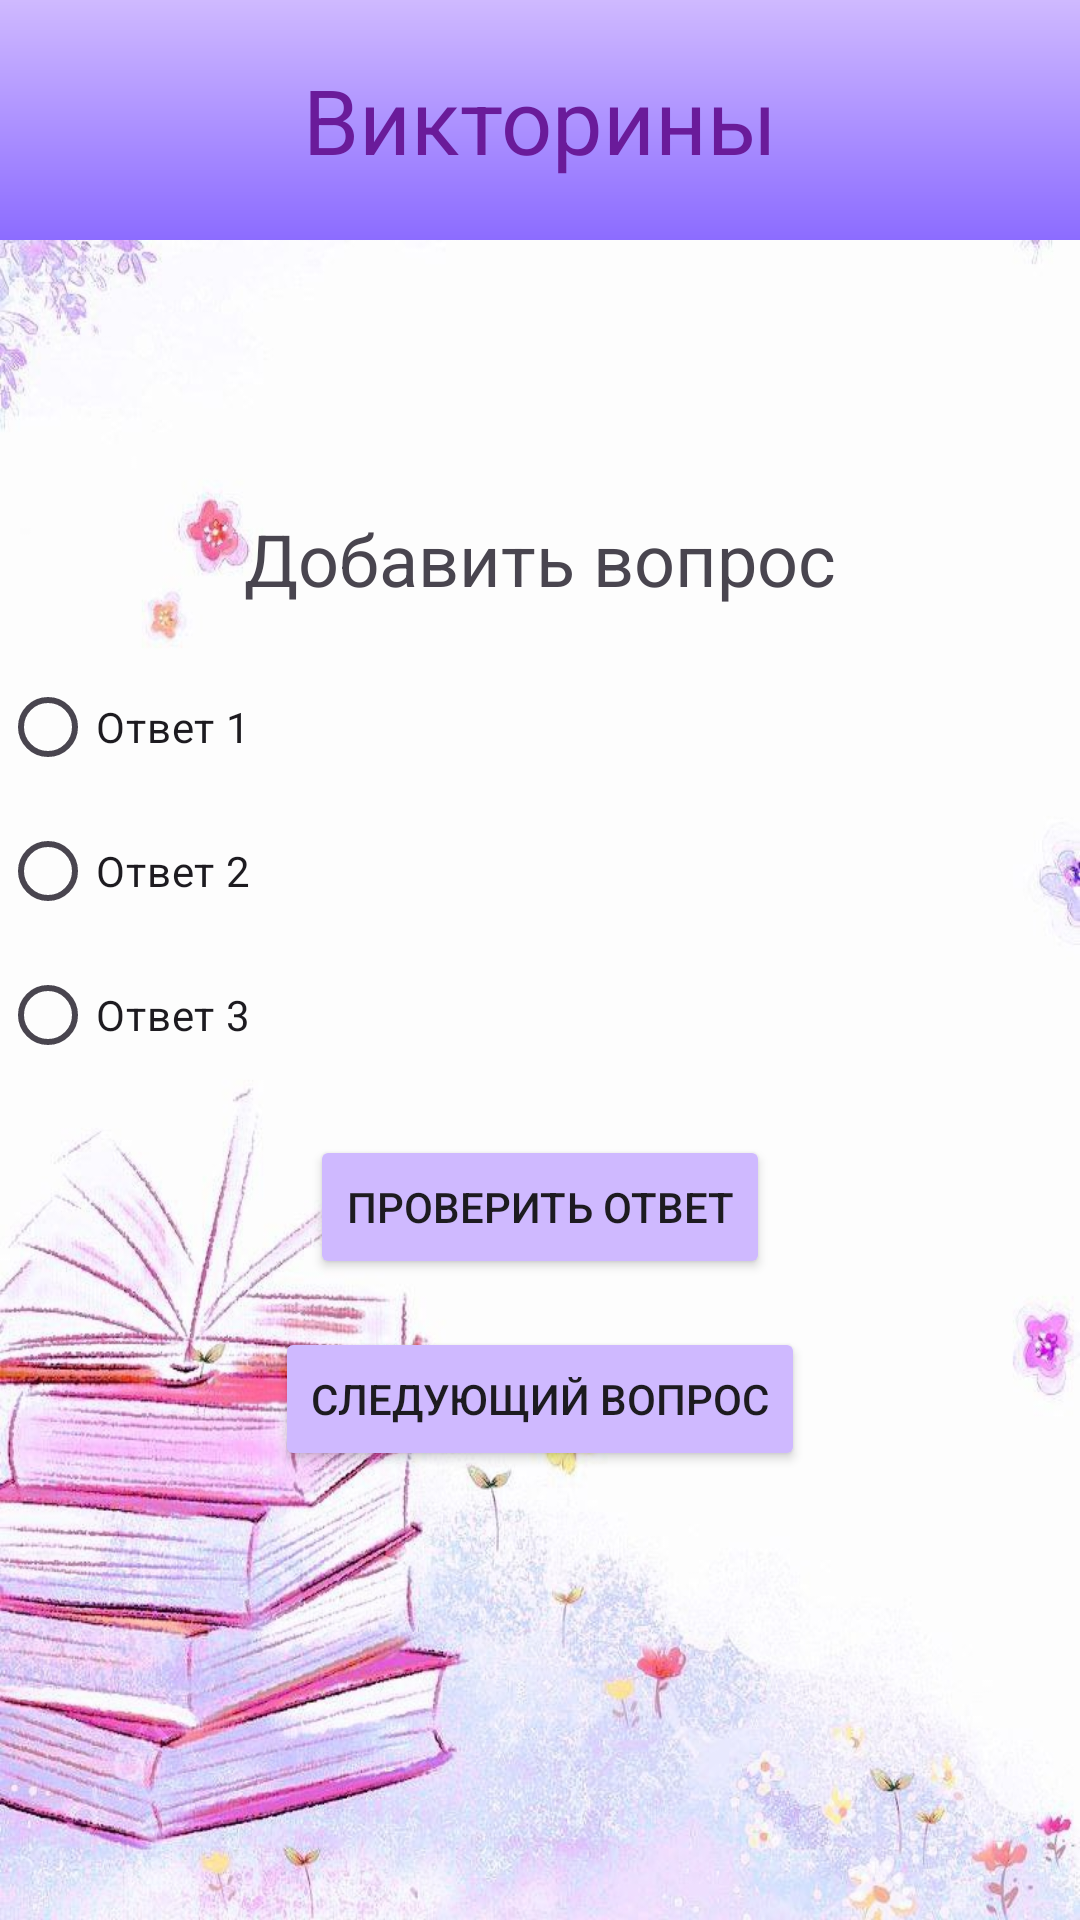

Produce the Android XML layout that renders to this screen, including the resource entries it uses.
<!-- AndroidManifest.xml: application theme Theme.BookDiary -->
<!-- res/layout/activity_quiz_act.xml -->
<?xml version="1.0" encoding="utf-8"?>
<androidx.constraintlayout.widget.ConstraintLayout xmlns:android="http://schemas.android.com/apk/res/android"
    xmlns:app="http://schemas.android.com/apk/res-auto"
    xmlns:tools="http://schemas.android.com/tools"
    android:id="@+id/main"
    android:layout_width="match_parent"
    android:layout_height="match_parent"
    tools:context=".QuizActActivity">

    <RelativeLayout
        android:id = "@+id/relative_layout"
        android:layout_width="match_parent"
        android:layout_height="wrap_content"
        android:background="@drawable/gradient_background"
        android:padding="0dp"
        tools:ignore="MissingConstraints">

        <TextView
            android:id="@+id/titleText"
            android:layout_width="match_parent"
            android:layout_height="80dp"
            android:text="Викторины"
            android:textSize="30sp"
            android:textColor="#6A1B9A"
            android:gravity="center"/>
    </RelativeLayout>

    <TextView
        android:id="@+id/question_text"
        android:layout_width="wrap_content"
        android:layout_height="wrap_content"
        android:text="Добавить вопрос"
        android:textSize="24sp"
        app:layout_constraintTop_toBottomOf="@id/relative_layout"
        app:layout_constraintStart_toStartOf="parent"
        app:layout_constraintEnd_toEndOf="parent"
        android:layout_marginTop="90dp"/>

    <RadioGroup
        android:id="@+id/answer_group"
        android:layout_width="0dp"
        android:layout_height="wrap_content"
        app:layout_constraintTop_toBottomOf = "@id/question_text"
        app:layout_constraintStart_toStartOf="parent"
        app:layout_constraintEnd_toEndOf="parent"
        android:layout_marginTop="16dp">

    <RadioButton
        android:id="@+id/answer1"
        android:layout_width="wrap_content"
        android:layout_height="wrap_content"
        android:text="Ответ 1"/>

    <RadioButton
        android:id="@+id/answer2"
        android:layout_width="wrap_content"
        android:layout_height="wrap_content"
        android:text="Ответ 2"/>

    <RadioButton
        android:id="@+id/answer3"
        android:layout_width="wrap_content"
        android:layout_height="wrap_content"
        android:text="Ответ 3"/>

</RadioGroup>
    <Button
        android:id="@+id/check_answer"
        android:layout_width="wrap_content"
        android:layout_height="wrap_content"
        android:text="Проверить ответ"
        app:layout_constraintTop_toBottomOf="@id/answer_group"
        app:layout_constraintEnd_toEndOf="parent"
        app:layout_constraintStart_toStartOf="parent"
        android:layout_marginTop="16dp"/>

    <Button
        android:id="@+id/button_next"
        android:layout_width="wrap_content"
        android:layout_height="wrap_content"
        android:text="Следующий вопрос"
        app:layout_constraintTop_toBottomOf="@id/check_answer"
        app:layout_constraintEnd_toEndOf="parent"
        app:layout_constraintStart_toStartOf="parent"
        android:layout_marginTop="16dp"/>

</androidx.constraintlayout.widget.ConstraintLayout>
<!-- resources referenced by this layout -->
<resources>
  <!-- drawable gradient_background (drawable) -->
  <shape xmlns:android="http://schemas.android.com/apk/res/android">
      <gradient
          android:startColor="@color/gradient_start"
          android:endColor="@color/gradient_end"
          android:angle="270"/>
  </shape>
  <style name="Theme.BookDiary" parent="Base.Theme.BookDiary" />
  <color name="gradient_start">#CFB9FF</color>
  <color name="gradient_end">#8C6CFF</color>
  <style name="Base.Theme.BookDiary" parent="Theme.Material3.DayNight.NoActionBar">
          <item name="colorButtonNormal">#CFB9FF</item>
          <item name="android:windowBackground">@drawable/main_fon</item>
      </style>
  <!-- drawable main_fon: png bitmap (drawable, 766541 bytes) -->
</resources>
